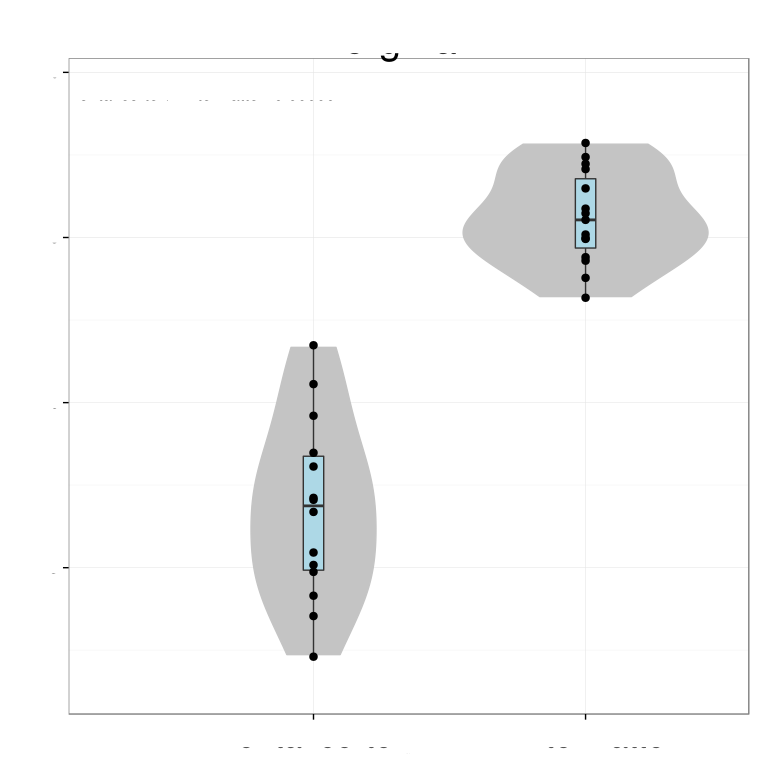

Source data for this figure (header and first rows):
# Variation explained: 0.45664 0.15009 0…
DAO	0.09973
A2M	0.2507
CDC42EP1	0.2497
HRSP12	0.1914
BAALC	0.1523
PLTP	0.2652
RHOC	0.2951
UCP2	0.2521
PRRX1	0.2705
RHOJ	0.06401
TESK2	0.2161
RRAS	0.2622
CNN2	0.2231
PLSCR1	0.2084
COPZ2	0.2875
MYL9	0.2246
IFITM2	0.1487
RAB34	0.2538
TRIP6	0.2781
PXMP2	-0.03386
